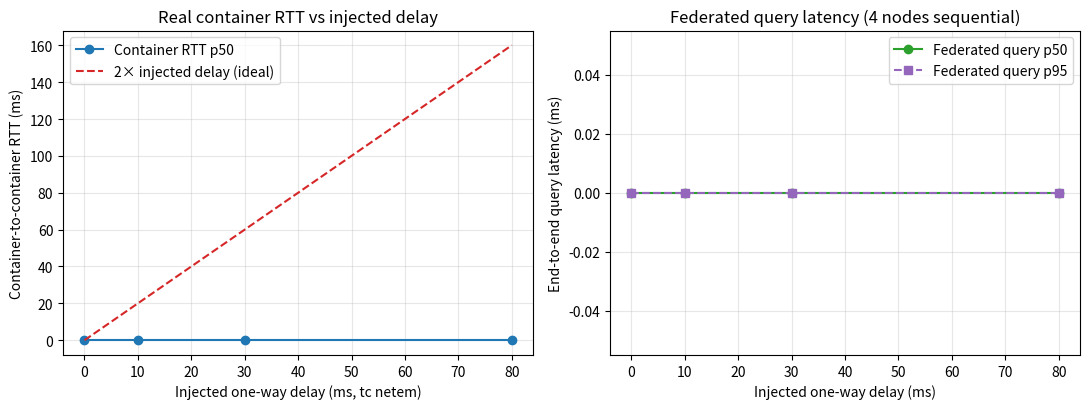

The script that saved this image:
# -*- coding: utf-8 -*-
"""C3b: 真实容器/网络延迟图（fig6）"""
import os, csv
import matplotlib
matplotlib.use("Agg")
import matplotlib.pyplot as plt

EXP = r"C:\Users\Yi\WorkBuddy\2026-11-09-19-01-07\outputs\选题方案\experiment_outputs"
FIG = os.path.join(EXP, "figures")
os.makedirs(FIG, exist_ok=True)

def read(name):
    p = os.path.join(EXP, name)
    if not os.path.exists(p):
        return []
    with open(p, "r", encoding="utf-8-sig", newline="") as f:
        return list(csv.DictReader(f))

def f(v):
    try: return float(v)
    except: return 0.0

# 汇总每档配置
configs = [("baseline", 0), ("delay10", 10), ("delay30", 30), ("delay80", 80)]
rows = []
for mode, d in configs:
    data = read("C2_%s.csv" % mode)
    rtts = [f(r["p50_ms"]) for r in data if r["metric"] == "rtt_http"]
    q = [f(r["p50_ms"]) for r in data if r["metric"] == "federated_query"]
    q95 = [f(r["p95_ms"]) for r in data if r["metric"] == "federated_query"]
    rows.append({
        "delay": d, "rtt_p50": sum(rtts)/len(rtts) if rtts else 0,
        "q_p50": q[0] if q else 0, "q_p95": q95[0] if q95 else 0,
    })

fig, (ax1, ax2) = plt.subplots(1, 2, figsize=(11, 4.2))
x = [r["delay"] for r in rows]
rtt = [r["rtt_p50"] for r in rows]
ax1.plot(x, rtt, "o-", color="#1f77b4", label="Container RTT p50")
ax1.plot(x, [2*d for d in x], "--", color="#d62728", label="2× injected delay (ideal)")
ax1.set_xlabel("Injected one-way delay (ms, tc netem)")
ax1.set_ylabel("Container-to-container RTT (ms)")
ax1.set_title("Real container RTT vs injected delay")
ax1.grid(True, alpha=0.3); ax1.legend()

q = [r["q_p50"] for r in rows]
q95 = [r["q_p95"] for r in rows]
ax2.plot(x, q, "o-", label="Federated query p50", color="#2ca02c")
ax2.plot(x, q95, "s--", label="Federated query p95", color="#9467bd")
ax2.set_xlabel("Injected one-way delay (ms)")
ax2.set_ylabel("End-to-end query latency (ms)")
ax2.set_title("Federated query latency (4 nodes sequential)")
ax2.grid(True, alpha=0.3); ax2.legend()

fig.tight_layout()
p = os.path.join(FIG, "fig6_real_container_latency.png")
fig.savefig(p, dpi=300)   # IJGIS: figures must be >=300 dpi (was 100 dpi -> 1100x420)
print("WROTE", p, "(dpi=300)")

# update index (idempotent: avoid duplicate row on re-run)
idx = os.path.join(EXP, "C3_figures_index.md")
row = "\n| Fig. 6 | `figures/fig6_real_container_latency.png` | 真实容器间 RTT 与联邦查询端到端延迟（VM: 192.168.235.128，`tc netem` 10/30/80ms 注入） |\n"
if os.path.exists(idx):
    cur = open(idx, "r", encoding="utf-8").read()
    if "fig6_real_container_latency.png" in cur and "| Fig. 6 |" in cur:
        print("INDEX_SKIP (already present)")
    else:
        with open(idx, "a", encoding="utf-8") as fh:
            fh.write(row)
        print("INDEX_UPDATED")
else:
    with open(idx, "w", encoding="utf-8") as fh:
        fh.write("# C3 论文级图表索引\n" + row)
    print("INDEX_CREATED")
